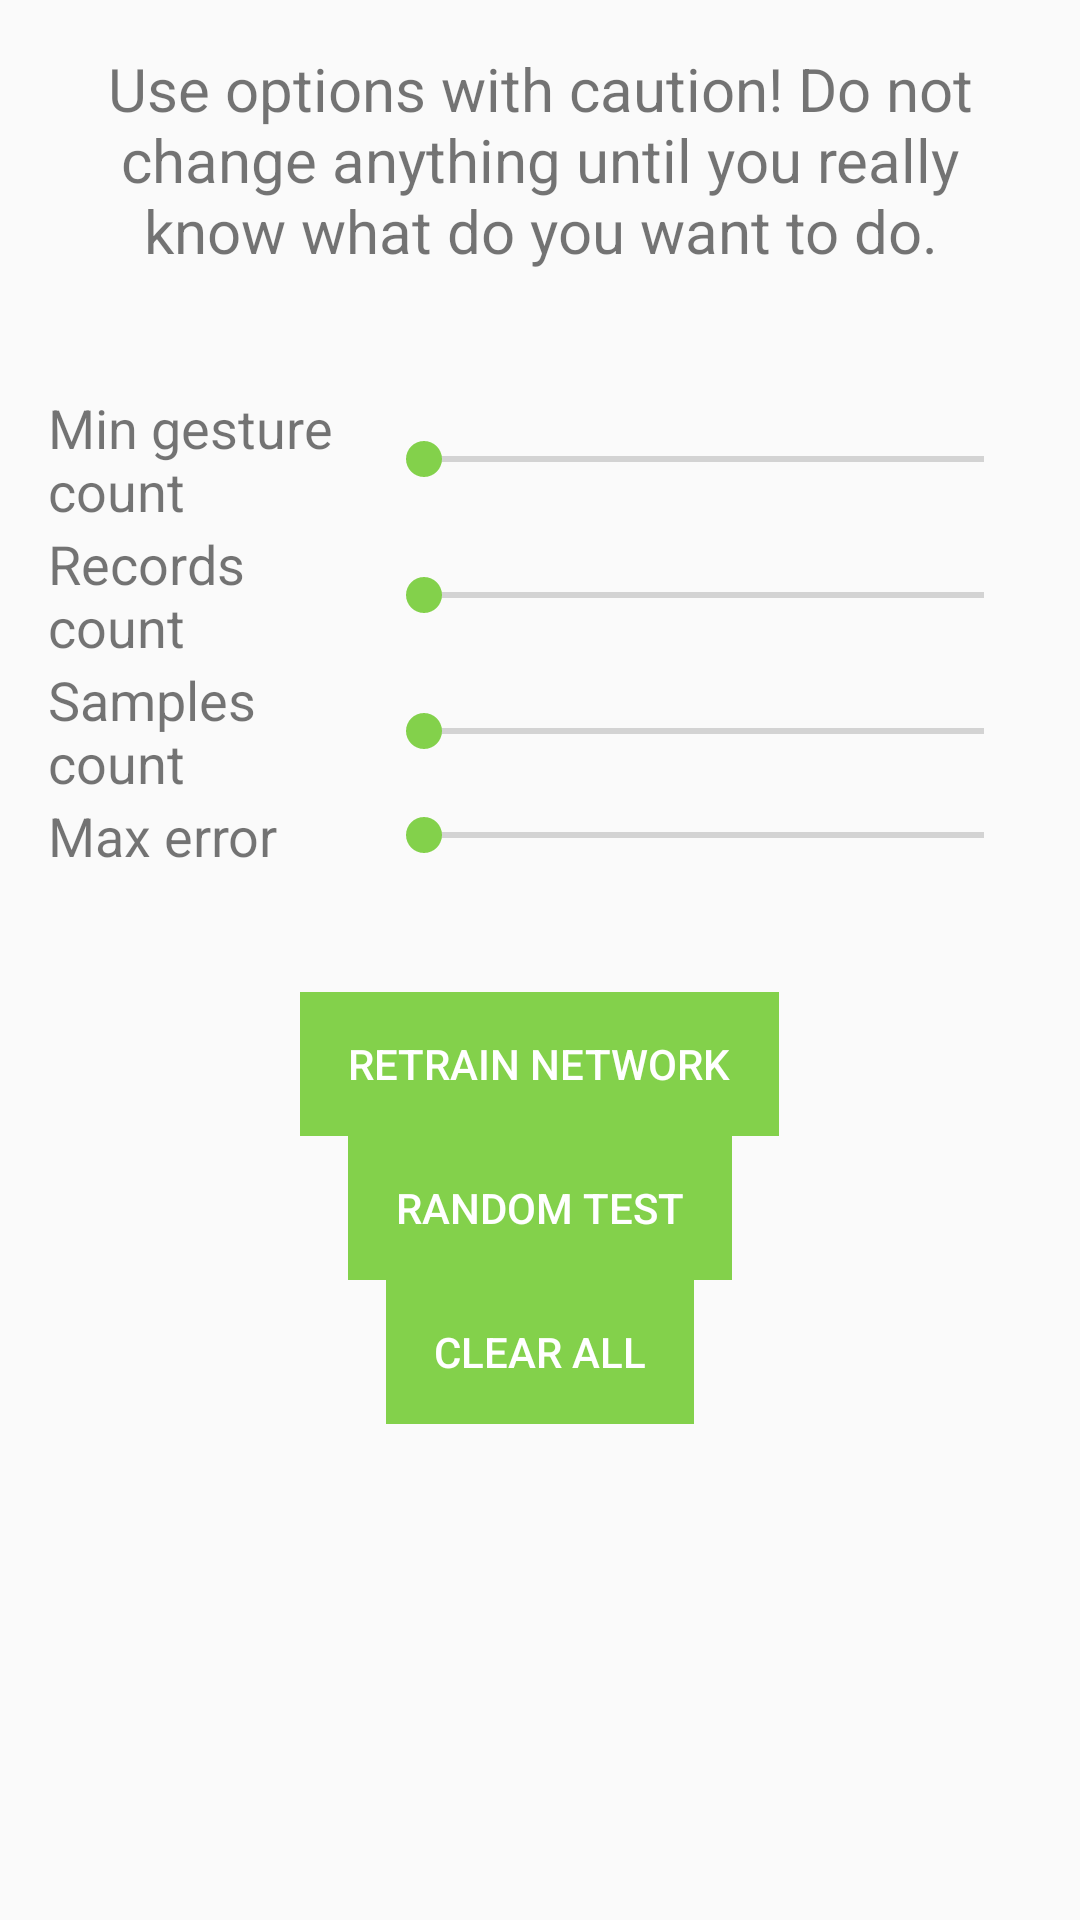

Reconstruct the res/layout file that produces this screen, plus the resources it refers to.
<!-- AndroidManifest.xml: application theme AppTheme -->
<!-- res/layout/fragment_settings.xml -->
<LinearLayout xmlns:android="http://schemas.android.com/apk/res/android"
    xmlns:tools="http://schemas.android.com/tools"
    android:layout_width="match_parent"
    android:layout_height="match_parent"
    android:paddingTop="@dimen/activity_vertical_margin"
    android:paddingBottom="@dimen/activity_vertical_margin"
    android:paddingLeft="@dimen/activity_horizontal_margin"
    android:paddingRight="@dimen/activity_horizontal_margin"
    android:orientation="vertical"
    android:showDividers="middle"
    android:divider="@drawable/linearlayout_divider_big"
    tools:context="pl.chipsoft.gesturewand.fragments.SettingsFragment">

    <TextView
        android:layout_width="match_parent"
        android:layout_height="wrap_content"
        android:textAlignment="center"
        android:textSize="@dimen/text_big"
        android:text="@string/settings_message" />

    <LinearLayout
        android:layout_width="match_parent"
        android:layout_height="wrap_content"
        android:showDividers="middle"
        android:divider="@drawable/linearlayout_divider_small"
        android:orientation="vertical">

        <LinearLayout
            android:layout_width="match_parent"
            android:layout_height="wrap_content"
            android:orientation="horizontal">

            <TextView
                android:layout_width="match_parent"
                android:layout_height="wrap_content"
                android:textSize="@dimen/text_medium"
                android:layout_weight="2"
                android:text="@string/min_gesture_count" />

            <RelativeLayout
                android:layout_width="match_parent"
                android:layout_height="match_parent"
                android:layout_weight="1">

                <SeekBar
                    android:id="@+id/fsSldMinGestureCount"
                    android:layout_width="match_parent"
                    android:layout_height="wrap_content"
                    android:layout_gravity="center"
                    android:layout_centerVertical="true"
                    android:layout_alignParentLeft="true"
                    android:layout_alignParentStart="true" />

                <TextView
                    android:id="@+id/fsTxtMinGestureCount"
                    android:layout_width="match_parent"
                    android:layout_height="wrap_content"
                    android:textAlignment="center"
                    android:textSize="@dimen/text_small"
                    android:layout_alignParentTop="true"
                    android:layout_alignParentLeft="true"
                    android:layout_alignParentStart="true" />
            </RelativeLayout>


        </LinearLayout>

        <LinearLayout
            android:layout_width="match_parent"
            android:layout_height="wrap_content"
            android:orientation="horizontal">

            <TextView
                android:layout_width="match_parent"
                android:layout_height="wrap_content"
                android:textSize="@dimen/text_medium"
                android:layout_weight="2"
                android:text="@string/records_count" />

            <RelativeLayout
                android:layout_width="match_parent"
                android:layout_height="match_parent"
                android:layout_weight="1">

                <SeekBar
                    android:id="@+id/fsSldRecordCount"
                    android:layout_width="match_parent"
                    android:layout_height="wrap_content"
                    android:layout_gravity="center"
                    android:layout_centerVertical="true"
                    android:layout_alignParentLeft="true"
                    android:layout_alignParentStart="true" />

                <TextView
                    android:id="@+id/fsTxtRecordsCount"
                    android:layout_width="match_parent"
                    android:layout_height="wrap_content"
                    android:textAlignment="center"
                    android:textSize="@dimen/text_small"
                    android:layout_alignParentTop="true"
                    android:layout_alignParentLeft="true"
                    android:layout_alignParentStart="true" />
            </RelativeLayout>


        </LinearLayout>

        <LinearLayout
            android:layout_width="match_parent"
            android:layout_height="wrap_content"
            android:orientation="horizontal">

            <TextView
                android:layout_width="match_parent"
                android:layout_height="wrap_content"
                android:textSize="@dimen/text_medium"
                android:layout_weight="2"
                android:text="@string/samples_count" />

            <RelativeLayout
                android:layout_width="match_parent"
                android:layout_height="match_parent"
                android:layout_weight="1">

                <SeekBar
                    android:id="@+id/fsSldSamplesCount"
                    android:layout_width="match_parent"
                    android:layout_height="wrap_content"
                    android:layout_gravity="center"
                    android:layout_centerVertical="true"
                    android:layout_alignParentLeft="true"
                    android:layout_alignParentStart="true" />

                <TextView
                    android:id="@+id/fsTxtSamplesCount"
                    android:layout_width="match_parent"
                    android:layout_height="wrap_content"
                    android:textAlignment="center"
                    android:textSize="@dimen/text_small"
                    android:layout_alignParentTop="true"
                    android:layout_alignParentLeft="true"
                    android:layout_alignParentStart="true" />
            </RelativeLayout>


        </LinearLayout>

        <LinearLayout
            android:layout_width="match_parent"
            android:layout_height="wrap_content"
            android:orientation="horizontal">

            <TextView
                android:layout_width="match_parent"
                android:layout_height="wrap_content"
                android:textSize="@dimen/text_medium"
                android:layout_weight="2"
                android:text="@string/max_error" />

            <RelativeLayout
                android:layout_width="match_parent"
                android:layout_height="match_parent"
                android:layout_weight="1">

                <SeekBar
                    android:id="@+id/fsSldMaxError"
                    android:layout_width="match_parent"
                    android:layout_height="wrap_content"
                    android:layout_gravity="center"
                    android:layout_centerVertical="true"
                    android:layout_alignParentLeft="true"
                    android:layout_alignParentStart="true" />

                <TextView
                    android:id="@+id/fsTxtMaxError"
                    android:layout_width="match_parent"
                    android:layout_height="wrap_content"
                    android:textAlignment="center"
                    android:textSize="@dimen/text_small"
                    android:layout_alignParentTop="true"
                    android:layout_alignParentLeft="true"
                    android:layout_alignParentStart="true" />
            </RelativeLayout>


        </LinearLayout>

    </LinearLayout>

    <LinearLayout
        android:layout_width="match_parent"
        android:layout_height="wrap_content"
        android:showDividers="middle"
        android:divider="@drawable/linearlayout_divider_small"
        android:orientation="vertical">

        <Button
            android:id="@+id/fsBtnReTrain"
            style="@style/AppTheme.Button"
            android:layout_gravity="center_horizontal"
            android:text="@string/retrain_network" />

        <Button
            android:id="@+id/fsBtnRandomTest"
            style="@style/AppTheme.Button"
            android:layout_gravity="center_horizontal"
            android:text="@string/random_test" />

        <Button
            android:id="@+id/fsBtnClearAll"
            style="@style/AppTheme.Button"
            android:layout_gravity="center_horizontal"
            android:text="@string/clear_db" />

        <TextView
            android:id="@+id/fsTxtInfo"
            android:paddingLeft="@dimen/activity_horizontal_margin"
            android:paddingRight="@dimen/activity_horizontal_margin"
            android:textAlignment="center"
            android:layout_width="match_parent"
            android:layout_height="wrap_content"
            android:textSize="@dimen/text_big" />

    </LinearLayout>



</LinearLayout>
<!-- resources referenced by this layout -->
<resources>
  <dimen name="activity_horizontal_margin">16dp</dimen>
  <dimen name="activity_vertical_margin">16dp</dimen>
  <dimen name="text_big">20sp</dimen>
  <dimen name="text_medium">18sp</dimen>
  <dimen name="text_small">16sp</dimen>
  <!-- drawable linearlayout_divider_big (drawable) -->
  <?xml version="1.0" encoding="utf-8"?>
  <shape xmlns:android="http://schemas.android.com/apk/res/android">
  <size
      android:height="40dp"
      android:width="0dp"/>
  </shape>
  <string name="clear_db">CLEAR ALL</string>
  <string name="max_error">Max error</string>
  <string name="min_gesture_count">Min gesture count</string>
  <string name="random_test">RANDOM TEST</string>
  <string name="records_count">Records count</string>
  <string name="retrain_network">RETRAIN NETWORK</string>
  <string name="samples_count">Samples count</string>
  <string name="settings_message">Use options with caution! Do not change anything until you really know what do you want to do.</string>
  <style name="AppTheme.Button" parent="@style/Widget.AppCompat.Button.Borderless.Colored">
          <item name="colorButtonNormal">@color/brand4</item>
          <item name="android:background">@color/brand4</item>
          <item name="android:textColor">@color/white</item>
          <item name="android:layout_width">wrap_content</item>
          <item name="android:layout_height">wrap_content</item>
          <item name="android:paddingLeft">@dimen/activity_horizontal_margin</item>
          <item name="android:paddingRight">@dimen/activity_horizontal_margin</item>
      </style>
  <style name="AppTheme" parent="Theme.AppCompat.Light.NoActionBar">
          <item name="colorPrimary">@color/brand1</item>
          <item name="colorPrimaryDark">@color/brand3</item>
          <item name="colorAccent">@color/brand4</item>
      </style>
  <color name="brand4">#83D14B</color>
  <color name="white">#FFFFFF</color>
  <color name="brand1">#76F2A4</color>
  <color name="brand3">#53F24B</color>
</resources>
